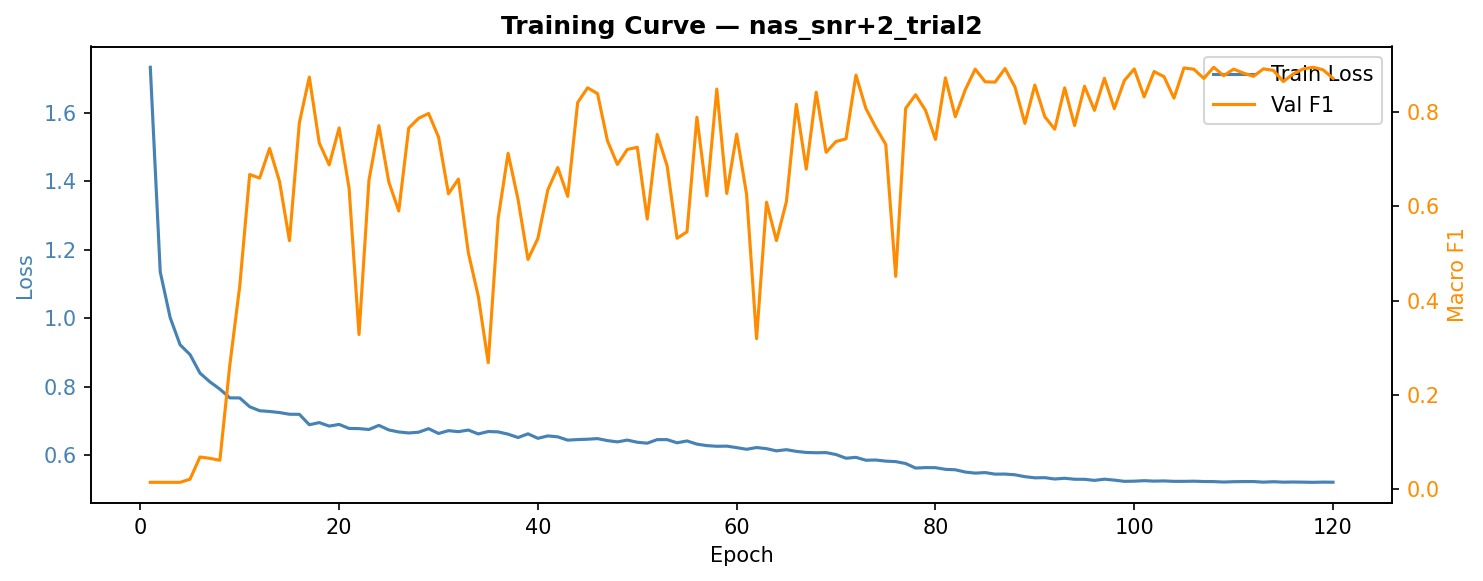

The data file committed next to this chart (first rows):
epoch, train_loss, val_f1, val_precision, val_recall, lr
1, 1.733, 0.01515, 0.008264, 0.09091, 1.00e-04
2, 1.136, 0.01515, 0.008264, 0.09091, 2.00e-04
3, 1.002, 0.01515, 0.008264, 0.09091, 3.00e-04
4, 0.9227, 0.01515, 0.008264, 0.09091, 4.00e-04
5, 0.8941, 0.02184, 0.04141, 0.09455, 5.00e-04
6, 0.8401, 0.06878, 0.0525, 0.1545, 6.00e-04
7, 0.8145, 0.0659, 0.04521, 0.1491, 7.00e-04
8, 0.7934, 0.06193, 0.17, 0.1009, 8.00e-04
9, 0.7679, 0.2635, 0.2576, 0.3495, 9.00e-04
10, 0.7677, 0.4309, 0.643, 0.5282, 1.00e-03
11, 0.742, 0.6672, 0.7687, 0.7068, 1.00e-03
12, 0.7303, 0.6596, 0.7534, 0.6918, 1.00e-03
13, 0.7282, 0.7223, 0.8398, 0.7609, 9.99e-04
14, 0.725, 0.6526, 0.7913, 0.7073, 9.98e-04
15, 0.7201, 0.5271, 0.6142, 0.5927, 9.97e-04
16, 0.7198, 0.7769, 0.8393, 0.7977, 9.95e-04
17, 0.6894, 0.8736, 0.8862, 0.8777, 9.93e-04
18, 0.6957, 0.734, 0.8129, 0.7277, 9.91e-04
19, 0.6855, 0.6876, 0.8092, 0.7355, 9.88e-04
20, 0.6904, 0.7658, 0.8639, 0.7982, 9.84e-04
21, 0.6787, 0.6382, 0.6882, 0.6527, 9.81e-04
22, 0.6782, 0.3283, 0.5952, 0.3386, 9.77e-04
23, 0.6756, 0.6551, 0.8549, 0.7268, 9.72e-04
24, 0.6877, 0.7707, 0.87, 0.8027, 9.68e-04
25, 0.6743, 0.6511, 0.8264, 0.6982, 9.63e-04
26, 0.6684, 0.5899, 0.6701, 0.6391, 9.57e-04
27, 0.6655, 0.7654, 0.8468, 0.7905, 9.51e-04
28, 0.6676, 0.7863, 0.8643, 0.8105, 9.45e-04
29, 0.678, 0.7965, 0.8521, 0.8132, 9.39e-04
30, 0.6639, 0.7465, 0.7808, 0.7664, 9.32e-04
31, 0.6722, 0.6264, 0.7374, 0.6645, 9.25e-04
32, 0.6693, 0.6575, 0.763, 0.7009, 9.17e-04
33, 0.674, 0.5015, 0.6763, 0.58, 9.09e-04
34, 0.6626, 0.4094, 0.6062, 0.4195, 9.01e-04
35, 0.6697, 0.2687, 0.5144, 0.27, 8.93e-04
36, 0.6686, 0.5741, 0.7594, 0.6386, 8.84e-04
37, 0.662, 0.712, 0.8095, 0.7459, 8.75e-04
38, 0.6521, 0.6147, 0.6608, 0.64, 8.66e-04
39, 0.663, 0.4872, 0.6938, 0.5477, 8.56e-04
40, 0.6498, 0.532, 0.6872, 0.5727, 8.46e-04
41, 0.6569, 0.6349, 0.838, 0.6977, 8.36e-04
42, 0.6542, 0.6819, 0.8418, 0.7332, 8.26e-04
43, 0.6445, 0.6208, 0.6718, 0.6405, 8.15e-04
44, 0.6461, 0.8196, 0.8447, 0.8223, 8.04e-04
45, 0.6472, 0.8508, 0.8884, 0.8664, 7.93e-04
46, 0.649, 0.8385, 0.862, 0.8436, 7.82e-04
47, 0.6431, 0.7383, 0.8608, 0.7841, 7.70e-04
48, 0.6394, 0.6885, 0.7962, 0.7282, 7.59e-04
49, 0.6446, 0.7203, 0.7907, 0.7477, 7.47e-04
50, 0.6384, 0.7248, 0.7937, 0.7582, 7.35e-04
51, 0.6356, 0.5728, 0.6242, 0.6309, 7.22e-04
52, 0.646, 0.7519, 0.8221, 0.7805, 7.10e-04
53, 0.646, 0.6857, 0.811, 0.7232, 6.97e-04
54, 0.6367, 0.532, 0.5756, 0.6155, 6.85e-04
55, 0.6422, 0.5458, 0.6174, 0.5882, 6.72e-04
56, 0.6329, 0.7885, 0.8356, 0.7995, 6.59e-04
57, 0.6285, 0.6219, 0.7213, 0.665, 6.46e-04
58, 0.6266, 0.8482, 0.8787, 0.8586, 6.33e-04
59, 0.627, 0.627, 0.7488, 0.6741, 6.19e-04
60, 0.6227, 0.7527, 0.8539, 0.7827, 6.06e-04
... 60 more rows
